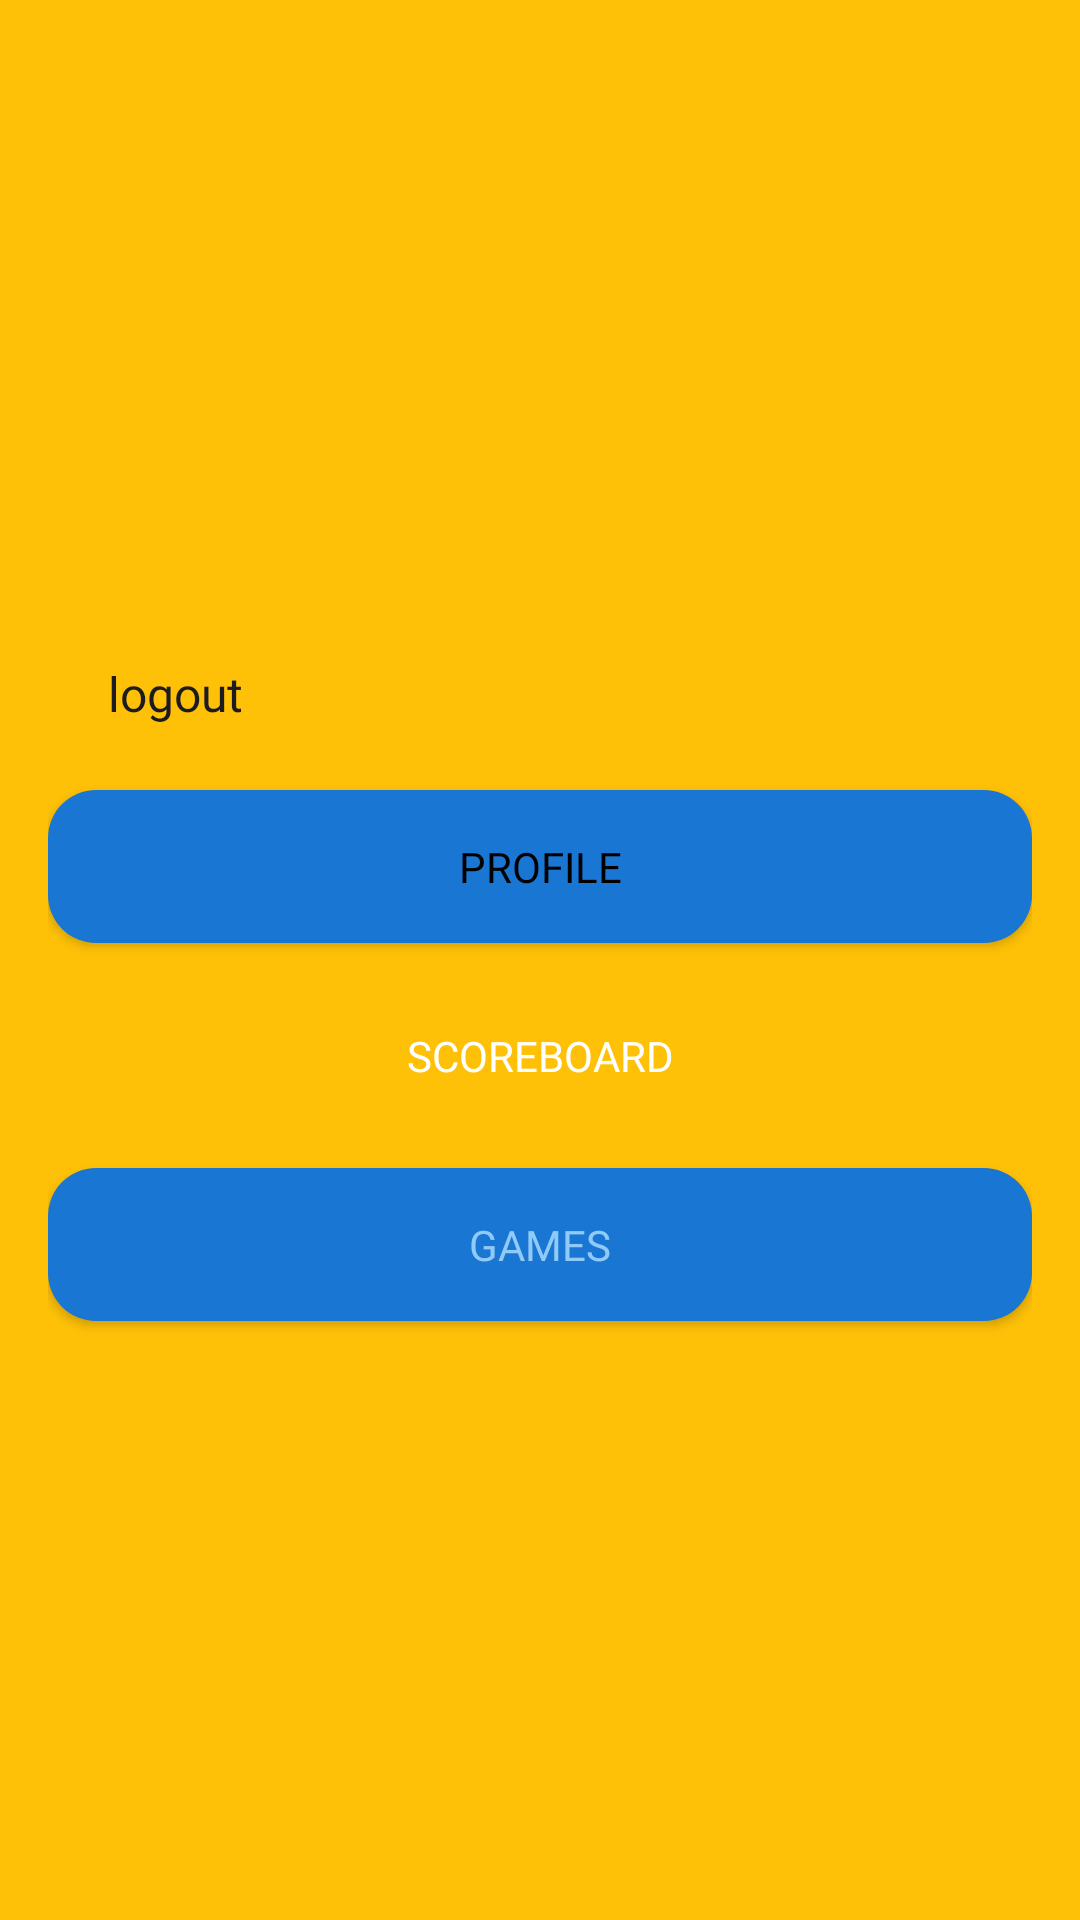

Layout XML and referenced resources for this Android screen:
<!-- AndroidManifest.xml: application theme Theme.AppCompat.Light.DarkActionBar -->
<!-- res/layout/activity_main_menu.xml -->
<?xml version="1.0" encoding="utf-8"?>
<LinearLayout xmlns:android="http://schemas.android.com/apk/res/android"
    android:orientation="vertical"
    android:layout_width="match_parent"
    android:layout_height="match_parent"
    android:padding="16dp"
    android:gravity="center"
    android:background="@color/vibrant_yellow">

    <Button
        android:id="@+id/backButton"
        style="@style/BackButton"
        android:layout_width="wrap_content"
        android:layout_height="wrap_content"
        android:layout_gravity="start"
        android:text="logout"
        android:layout_marginBottom="16dp" />

    
    <Button
        android:id="@+id/profileButton"
        android:layout_width="match_parent"
        android:layout_height="wrap_content"
        android:text="Profile"
        android:background="@drawable/rounded_button"
        android:textColor="@color/black"
        android:padding="16dp"
        android:layout_marginBottom="12dp"
        android:fontFamily="@font/cool_font2" />

    
    <Button
        android:id="@+id/scoreboardButton"
        android:layout_width="match_parent"
        android:layout_height="wrap_content"
        android:text="Scoreboard"
        android:background="@drawable/rounded_button_alt"
        android:textColor="@color/white"
        android:padding="16dp"
        android:layout_marginBottom="12dp"
        android:fontFamily="@font/cool_font2" />

    
    <Button
        android:id="@+id/gamesHomeButton"
        android:layout_width="match_parent"
        android:layout_height="wrap_content"
        android:text="Games"
        android:background="@drawable/rounded_button"
        android:textColor="@color/pastel_blue"
        android:padding="16dp"
        android:fontFamily="@font/cool_font2" />
</LinearLayout>
<!-- resources referenced by this layout -->
<resources>
  <color name="black">#FF000000</color>
  <color name="pastel_blue">#FF90CAF9</color>
  <color name="vibrant_yellow">@color/warning</color>
  <color name="white">#FFFFFFFF</color>
  <!-- drawable rounded_button (drawable) -->
  <shape xmlns:android="http://schemas.android.com/apk/res/android">
      <solid android:color="@color/ocean_blue" />
      <corners android:radius="16dp" />
  </shape>
  <style name="BackButton" parent="Widget.Material3.Button.IconButton">
          <item name="android:layout_width">wrap_content</item>
          <item name="android:layout_height">wrap_content</item>
          <item name="android:textColor">@color/text_primary</item>
          <item name="android:textSize">16sp</item>
          <item name="android:padding">12dp</item>
          <item name="android:layout_margin">8dp</item>
          <item name="android:fontFamily">@font/cool_font2</item>
          <item name="android:elevation">4dp</item>
          <item name="android:drawablePadding">8dp</item>
          <item name="iconTint">@color/primary</item>
      </style>
  <color name="warning">#FFFFC107</color>
  <color name="ocean_blue">#FF1976D2</color>
  <color name="text_primary">#FF1C1B1F</color>
  <color name="primary">#FF6750A4</color>
</resources>
